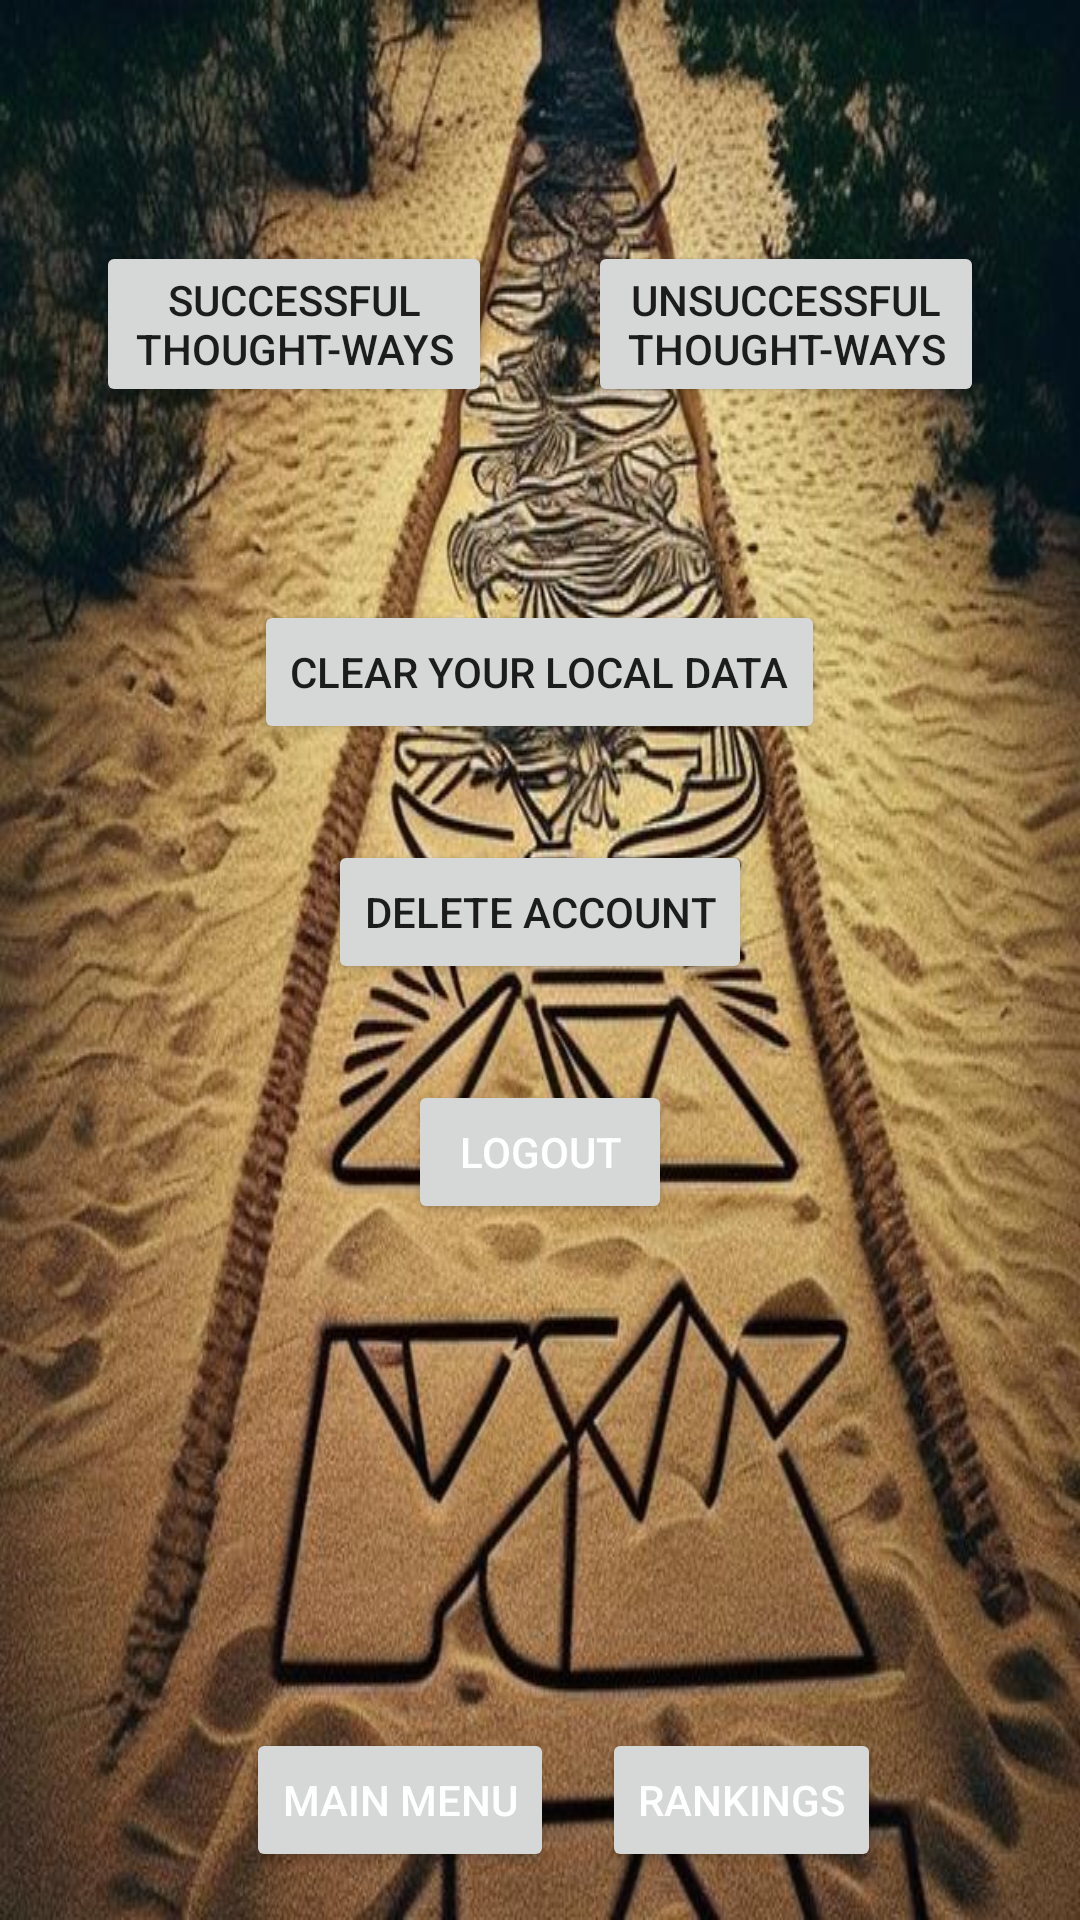

Layout XML and referenced resources for this Android screen:
<!-- AndroidManifest.xml: application theme Theme.QuizApp -->
<!-- res/layout/activity_profile_activty.xml -->
<?xml version="1.0" encoding="utf-8"?>
<LinearLayout xmlns:android="http://schemas.android.com/apk/res/android"
    android:layout_width="match_parent"
    android:layout_height="match_parent"
    android:orientation="vertical"
    android:padding="16dp"
    android:background="@drawable/profile">


    
    <LinearLayout
        android:layout_margin="16dp"
        android:layout_width="match_parent"
        android:layout_height="0dp"
        android:layout_weight="1"
        android:orientation="horizontal"
        android:gravity="center">

        <Button
            android:id="@+id/btn_show_winning_paths"
            android:layout_width="0dp"
            android:layout_height="wrap_content"
            android:layout_weight="1"
            android:text="@string/winning_paths"
            android:onClick="showWinningPathsDialog"
            android:layout_marginEnd="16dp" />

        <Button
            android:id="@+id/btn_show_losing_paths"
            android:layout_width="0dp"
            android:layout_height="wrap_content"
            android:layout_weight="1"
            android:text="@string/losing_paths"
            android:onClick="showLosingPathsDialog"
            android:layout_marginStart="16dp" />

    </LinearLayout>

    
    <Button
        android:id="@+id/btn_clear_paths"
        android:layout_width="wrap_content"
        android:layout_height="wrap_content"
        android:text="@string/clear_your_local_data"
        android:layout_gravity="center"
        android:onClick="clearPaths"
        android:layout_marginBottom="32dp" />

    <Button
        android:id="@+id/btn_delete_account"
        android:layout_width="wrap_content"
        android:layout_height="wrap_content"
        android:text="@string/delete_account"
        android:layout_gravity="center"
        android:onClick="deleteAccount"
        android:layout_marginBottom="32dp"/>

    <Button
        android:id="@+id/btn_logout"
        android:layout_width="wrap_content"
        android:layout_height="wrap_content"
        android:text="@string/logout"
        android:layout_gravity="center"
        android:textColor="@color/white" />

    
    <Space
        android:layout_width="match_parent"
        android:layout_height="0dp"
        android:layout_weight="1" />


    <LinearLayout
        android:layout_width="match_parent"
        android:layout_height="wrap_content"
        android:orientation="horizontal"
        android:gravity="center"
        android:layout_marginTop="16dp">

        <Button
            android:id="@+id/btn_main_menu"
            android:layout_width="wrap_content"
            android:layout_height="wrap_content"
            android:text="@string/main_menu"
            android:textColor="@color/white"
            android:layout_marginStart="16dp"
            android:onClick="goToMainMenu" />

        <Button
            android:id="@+id/btn_rankings_profile"
            android:layout_width="wrap_content"
            android:layout_height="wrap_content"
            android:text="@string/rankings"
            android:textColor="@color/white"
            android:layout_marginStart="16dp"
            android:onClick="goToRankings" />

    </LinearLayout>

</LinearLayout>
<!-- resources referenced by this layout -->
<resources>
  <color name="white">#FFFFFFFF</color>
  <!-- drawable profile: jpg bitmap (drawable, 334426 bytes) -->
  <string name="clear_your_local_data">Clear your local data</string>
  <string name="delete_account">Delete Account</string>
  <string name="logout">Logout</string>
  <string name="losing_paths">Unsuccessful Thought-Ways</string>
  <string name="main_menu">Main Menu</string>
  <string name="rankings">Rankings</string>
  <string name="winning_paths">Successful Thought-Ways</string>
  <style name="Theme.QuizApp" parent="Theme.MaterialComponents.DayNight.DarkActionBar">
          
          <item name="colorPrimary">@color/purple_500</item>
          <item name="colorPrimaryVariant">@color/purple_700</item>
          <item name="colorOnPrimary">@color/white</item>
          
          <item name="colorSecondary">@color/teal_200</item>
          <item name="colorSecondaryVariant">@color/teal_700</item>
          <item name="colorOnSecondary">@color/black</item>
          
          <item name="android:statusBarColor" tools:targetApi="l">?attr/colorPrimaryVariant</item>
          
      </style>
  <color name="purple_500">#FF6200EE</color>
  <color name="purple_700">#FF3700B3</color>
  <color name="teal_200">#FF03DAC5</color>
  <color name="teal_700">#FF018786</color>
  <color name="black">#FF000000</color>
</resources>
